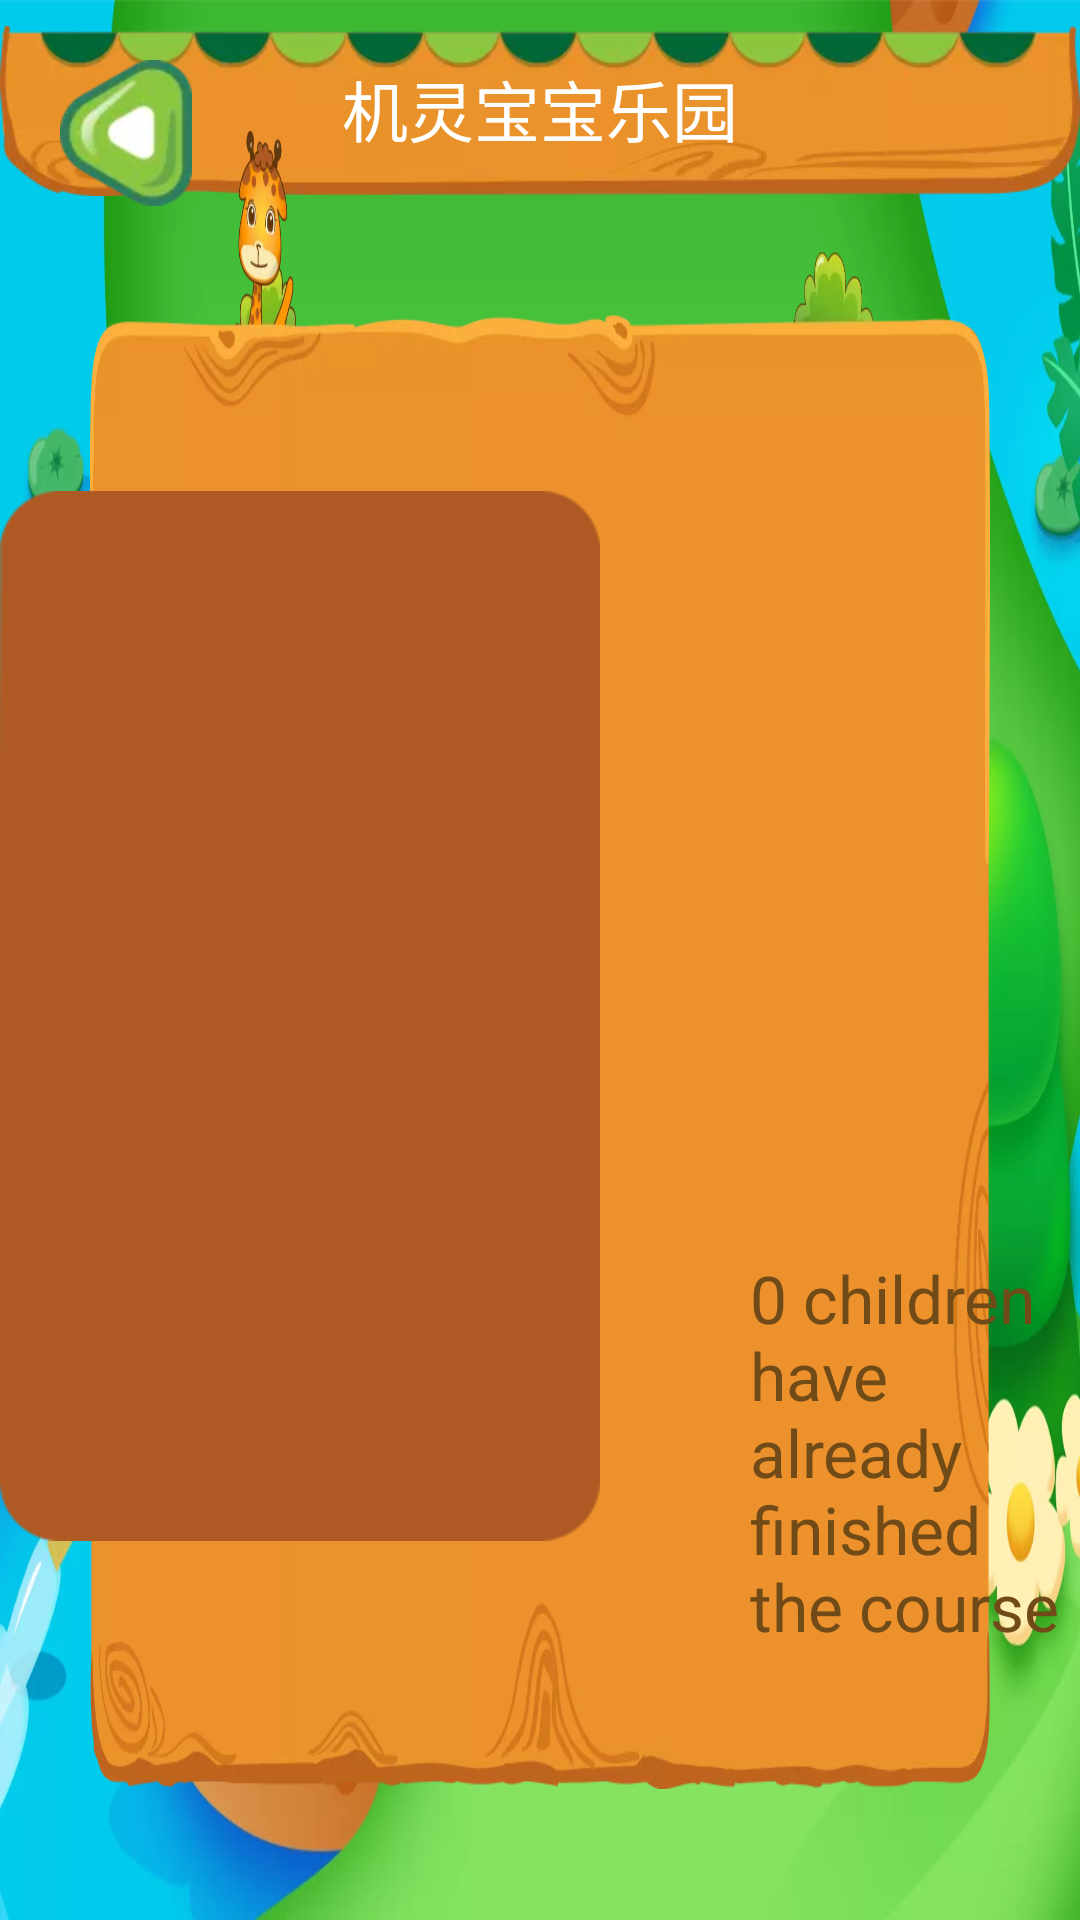

The Android layout XML behind this screen, and the referenced resources:
<!-- AndroidManifest.xml: application theme AppTheme -->
<!-- res/layout/activity_video_play.xml -->
<?xml version="1.0" encoding="utf-8"?>
<RelativeLayout xmlns:android="http://schemas.android.com/apk/res/android"
    android:layout_width="match_parent"
    android:layout_height="match_parent"
    android:background="@drawable/ke_background">

    <ImageView
        android:layout_width="wrap_content"
        android:layout_height="wrap_content"
        android:layout_centerHorizontal="true"
        android:src="@drawable/kt_bt" />

    <RelativeLayout
        android:layout_width="wrap_content"
        android:layout_height="wrap_content"
        android:layout_centerInParent="true">

        <ImageView
            android:id="@+id/imageView"
            android:layout_width="wrap_content"
            android:layout_height="wrap_content"
            android:layout_margin="@dimen/lesson_play_margin"
            android:background="@drawable/kt_play_bg" />

        <RelativeLayout
            android:id="@+id/video_layout"
            android:layout_width="match_parent"
            android:layout_height="@dimen/lesson_play_video_small_height"
            android:layout_marginLeft="@dimen/lesson_play_video_margin_left"
            android:layout_marginTop="@dimen/lesson_play_video_margin_top"
            android:layout_marginRight="@dimen/lesson_play_video_margin_right"
            android:layout_toLeftOf="@+id/video_recycle">

            <cn.smart.smartlesson.widget.CircleSurfaceView
                android:id="@+id/sv_video_play"
                android:background="@drawable/kt_video_bg"
                android:layout_width="match_parent"
                android:layout_height="match_parent" />

            <ImageView
                android:id="@+id/iv_play"
                android:layout_width="wrap_content"
                android:layout_height="wrap_content"
                android:layout_centerInParent="true"
                android:src="@drawable/kt_play_big" />

        </RelativeLayout>

        <android.support.v7.widget.RecyclerView
            android:id="@+id/video_recycle"
            android:layout_marginTop="@dimen/lesson_play_video_margin_top"
            android:layout_marginRight="@dimen/lesson_play_list_margin_right"
            android:layout_width="@dimen/lesson_play_video_right_width"
            android:layout_height="@dimen/lesson_play_video_small_list_height"
            android:layout_alignParentRight="true"
            android:background="@drawable/kt_play_video_bg" />

    </RelativeLayout>

    <LinearLayout
        android:orientation="horizontal"
        android:id="@+id/video_control_top"
        android:layout_width="match_parent"
        android:layout_height="wrap_content"
        android:visibility="gone"
        android:background="@color/video_play_half_trans"
        android:padding="@dimen/play_control_top_padding"
        android:gravity="center"></LinearLayout>

    <LinearLayout
        android:id="@+id/video_control"
        android:layout_width="match_parent"
        android:layout_height="wrap_content"
        android:background="@color/video_play_half_trans"
        android:layout_alignParentBottom="true"
        android:visibility="gone"
        android:padding="@dimen/play_control_margin"
        android:gravity="center">

        <ImageView
            android:id="@+id/iv_pause"
            android:layout_width="wrap_content"
            android:layout_height="wrap_content"
            android:layout_weight="1"
            android:src="@drawable/kt_play_model" />

        <ImageView
            android:id="@+id/iv_next"
            android:layout_width="wrap_content"
            android:layout_height="wrap_content"
            android:layout_weight="1"
            android:src="@drawable/kt_xyj" />

        <TextView
            android:id="@+id/tv_progress_time"
            android:layout_width="120dp"
            android:layout_height="wrap_content"
            android:gravity="center"
            android:text="00:00"
            android:textAppearance="@style/TextAppearance.AppCompat.Large"
            android:textColor="@android:color/white" />

        <SeekBar
            android:id="@+id/video_progress"
            android:layout_width="wrap_content"
            android:layout_height="wrap_content"
            android:layout_weight="15"
            android:maxHeight="@dimen/lesson_play_seek_height"
            android:progressDrawable="@drawable/bg_play_progress"
            android:thumb="@drawable/bfq_jdt_dqwz" />

        <TextView
            android:id="@+id/tv_time"
            android:layout_width="120dp"
            android:layout_height="wrap_content"
            android:gravity="center"
            android:textAppearance="@style/TextAppearance.AppCompat.Large"
            android:textColor="@android:color/white" />

        <ImageView
            android:id="@+id/iv_min"
            android:layout_width="wrap_content"
            android:layout_height="wrap_content"
            android:layout_weight="1"
            android:src="@drawable/kt_qp" />
    </LinearLayout>

    <ImageView
        android:id="@+id/back"
        android:layout_width="wrap_content"
        android:layout_height="wrap_content"
        android:layout_margin="@dimen/play_margin_top"
        android:src="@drawable/kt_back" />

    <TextView
        android:id="@+id/tv_title"
        android:layout_width="match_parent"
        android:textColor="@android:color/white"
        android:layout_height="wrap_content"
        android:layout_centerHorizontal="true"
        android:gravity="center"
        android:layout_marginTop="@dimen/play_title_margin_top"
        android:text="机灵宝宝乐园"
        android:textAppearance="@style/TextAppearance.AppCompat.Large" />

    <TextView
        android:id="@+id/tv_complete"
        android:layout_width="wrap_content"
        android:layout_height="wrap_content"
        android:layout_alignParentBottom="true"
        android:textColor="@color/video_play_list_bg"
        android:layout_marginLeft="@dimen/lesson_play_text_margin_left"
        android:layout_marginBottom="@dimen/lesson_play_complete_margin_bottom"
        android:text="0 children have already finished the course"
        android:textAppearance="@style/TextAppearance.AppCompat.Large" />
</RelativeLayout>
<!-- resources referenced by this layout -->
<resources>
  <color name="video_play_half_trans">#80000000</color>
  <color name="video_play_list_bg">#704b18</color>
  <dimen name="lesson_play_complete_margin_bottom">90dp</dimen>
  <dimen name="lesson_play_list_margin_right">160dp</dimen>
  <dimen name="lesson_play_margin">30dp</dimen>
  <dimen name="lesson_play_seek_height">5dp</dimen>
  <dimen name="lesson_play_text_margin_left">250dp</dimen>
  <dimen name="lesson_play_video_margin_left">100dp</dimen>
  <dimen name="lesson_play_video_margin_right">50dp</dimen>
  <dimen name="lesson_play_video_margin_top">150dp</dimen>
  <dimen name="lesson_play_video_right_width">250dp</dimen>
  <dimen name="lesson_play_video_small_height">500dp</dimen>
  <dimen name="lesson_play_video_small_list_height">540dp</dimen>
  <dimen name="play_control_margin">40dp</dimen>
  <dimen name="play_control_top_padding">50dp</dimen>
  <dimen name="play_margin_top">20dp</dimen>
  <dimen name="play_title_margin_top">20dp</dimen>
  <!-- drawable bfq_jdt_dqwz: png bitmap (drawable, 986 bytes) -->
  <!-- drawable bg_play_progress (drawable) -->
  <?xml version="1.0" encoding="UTF-8"?>
  <layer-list xmlns:android="http://schemas.android.com/apk/res/android">
      <item
          android:id="@android:id/background"
          android:height="3dp">
          <shape>
              <size android:height="0.1dp"></size>
              <solid android:color="#8CC63F" />
              <corners android:radius="25dp"></corners>
          </shape>
      </item>
      <item
          android:id="@android:id/progress"
          android:height="3dp">
          <clip>
              <shape>
                  <size android:height="0.5dp"></size>
                  <solid android:color="#006837" />
                  <corners android:radius="25dp"></corners>
              </shape>
          </clip>
      </item>
  </layer-list>
  <!-- drawable ke_background: webp bitmap (drawable-hdpi, 32974 bytes) -->
  <!-- drawable kt_back: webp bitmap (drawable-hdpi, 1582 bytes) -->
  <!-- drawable kt_bt: webp bitmap (drawable-hdpi, 5518 bytes) -->
  <!-- drawable kt_play_bg: png bitmap (drawable-hdpi, 98812 bytes) -->
  <!-- drawable kt_play_big: webp bitmap (drawable-xhdpi, 3202 bytes) -->
  <!-- drawable kt_play_model: webp bitmap (drawable-xhdpi, 1674 bytes) -->
  <!-- drawable kt_qp: webp bitmap (drawable-hdpi, 1386 bytes) -->
  <!-- drawable kt_video_bg: png bitmap (drawable-xhdpi, 25745 bytes) -->
  <!-- drawable kt_xyj: webp bitmap (drawable-xhdpi, 944 bytes) -->
  <style name="AppTheme" parent="Theme.AppCompat.Light.DarkActionBar">
          
          <item name="colorPrimary">@color/colorPrimary</item>
          <item name="colorPrimaryDark">@color/colorPrimaryDark</item>
          <item name="colorAccent">@color/colorAccent</item>
          <item name="android:windowFullscreen">true</item>
          <item name="windowNoTitle">true</item>
          <item name="windowActionBar">false</item>
          <item name="android:windowBackground">@drawable/course_background</item>
  
      </style>
  <color name="colorPrimary">#3F51B5</color>
  <color name="colorPrimaryDark">#303F9F</color>
  <color name="colorAccent">#FF4081</color>
</resources>
